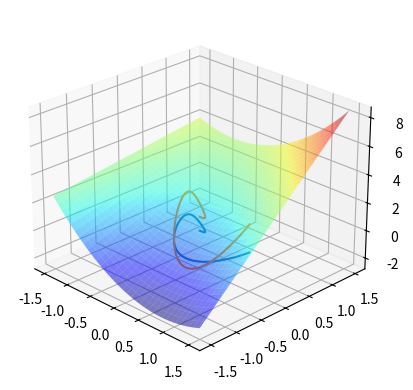
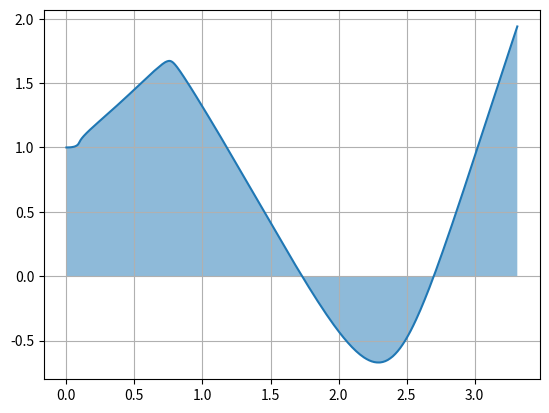

These charts were generated, in order, by the following Python code:
import numpy as np
from scipy import interpolate
import matplotlib.pyplot as plt
from mpl_toolkits.mplot3d import Axes3D

def f(x, y):
    return x**2 + x*y + y*2 + 1

xl = np.linspace(-1.5, 1.5, 101)
X, Y = np.meshgrid(xl, xl)
Z = f(X, Y)

t = np.linspace(0, 1, 1001)
xt = t**2*np.cos(2*np.pi*t**2)
yt = t**3*np.sin(2*np.pi*t**3)
verzravel = Z.ravel()
XY = np.stack([X.ravel(), Y.ravel()]).T
S = interpolate.LinearNDInterpolator(XY, Z.ravel())

xyt = np.stack([xt, yt]).T
St = S(xyt)

Sd = np.cumsum(np.sqrt(np.sum(np.diff(xyt, axis=0)**2, axis=1)))

axe = plt.axes(projection='3d')
axe.plot_surface(X, Y, Z, cmap='jet', alpha=0.5)
axe.plot(xt, yt, 0)
axe.plot(xt, yt, St)
axe.view_init(elev=25, azim=-45)


fig, axe = plt.subplots()
axe.plot(Sd, St[:-1])
axe.fill_between(Sd, St[:-1], alpha=0.5)
axe.grid()
plt.show()

I = np.trapz(St[:-1], Sd)
print(I)